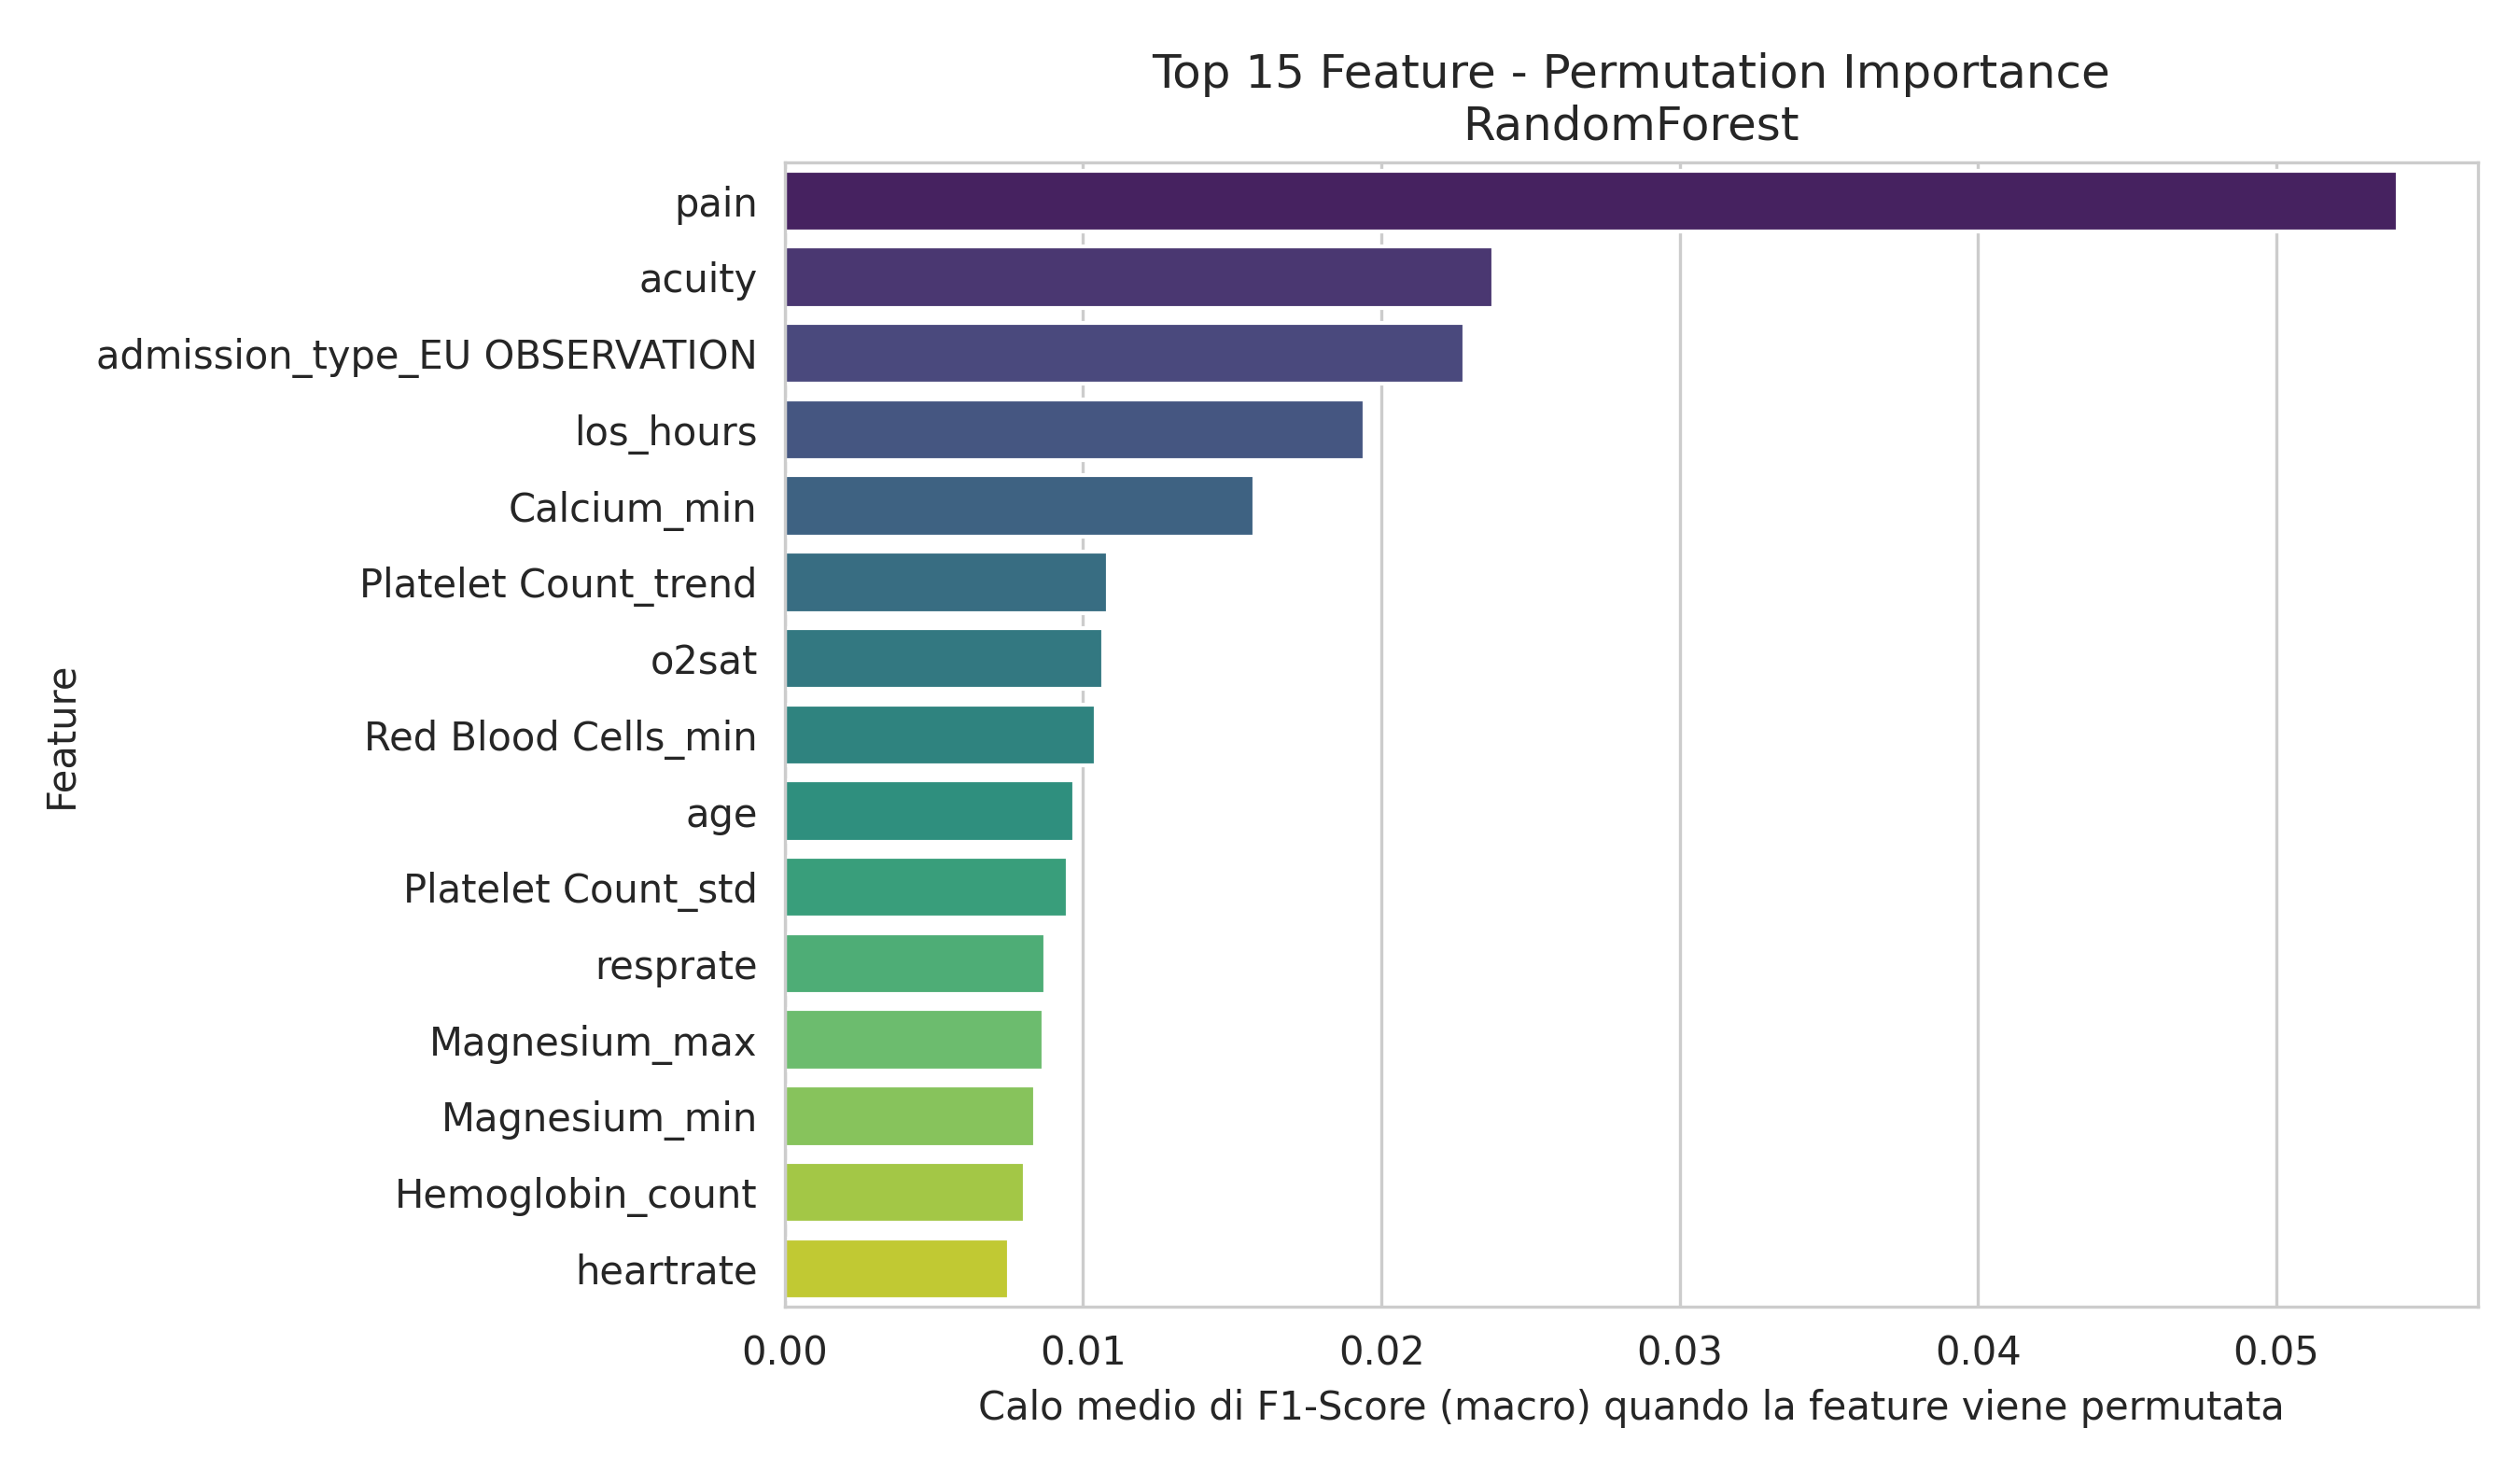

Values plotted in this chart, from the file beside it:
Feature, Importanza_Media
pain, 0.05405
acuity, 0.02377
admission_type_EU OBSERVATION, 0.02278
los_hours, 0.01944
Calcium_min, 0.01573
Platelet Count_trend, 0.01084
o2sat, 0.01068
Red Blood Cells_min, 0.01042
age, 0.009704
Platelet Count_std, 0.009497
resprate, 0.008749
Magnesium_max, 0.00868
Magnesium_min, 0.00839
Hemoglobin_count, 0.008044
heartrate, 0.007504
Magnesium_std, 0.007202
Platelet Count_min, 0.006539
Hematocrit_max, 0.006353
sbp, 0.006186
temperature, 0.005997
White Blood Cells_count, 0.005826
Hematocrit_min, 0.005645
Phosphate_first, 0.0054
Calcium_std, 0.005242
White Blood Cells_last, 0.005076
Red Blood Cells_std, 0.004919
Hemoglobin_min, 0.00409
Phosphate_count, 0.003909
Mean Corpuscular Volume_trend, 0.00384
Bicarbonate_max, 0.003322
race_HISPANIC/LATINO - DOMINICAN, 0.002953
crp_elevated, 0.002905
Phosphate_trend, 0.002705
Hemoglobin_trend, 0.002615
heartrate_is_missing, 0.002586
Bicarbonate_count, 0.002451
Calcium_count, 0.002186
White Blood Cells_trend, 0.002087
Hemoglobin_mean_is_missing, 0.002062
White Blood Cells_std, 0.001643
Bicarbonate_min, 0.001517
gender_M, 0.001219
Hematocrit_trend, 0.001117
Bicarbonate_trend, 0.001091
Calcium_mean_is_missing, 0.001003
Phosphate_last, 0.0009218
Magnesium_count, 0.0007362
White Blood Cells_max, 0.0006234
Magnesium_mean_is_missing, 0.0005906
race_BLACK/CAPE VERDEAN, 0.0004887
admission_type_EW EMER., 0.0004231
admission_type_ELECTIVE, 0.0004125
sbp_is_missing, 0.0004125
Red Blood Cells_mean_is_missing, 0.0004125
Phosphate_std, 0.0003956
Phosphate_mean_is_missing, 0.0003814
Phosphate_min, 0.0003539
race_WHITE - OTHER EUROPEAN, 0.0
race_ASIAN - ASIAN INDIAN, 0.0
race_ASIAN - CHINESE, 0.0
... 28 more rows
